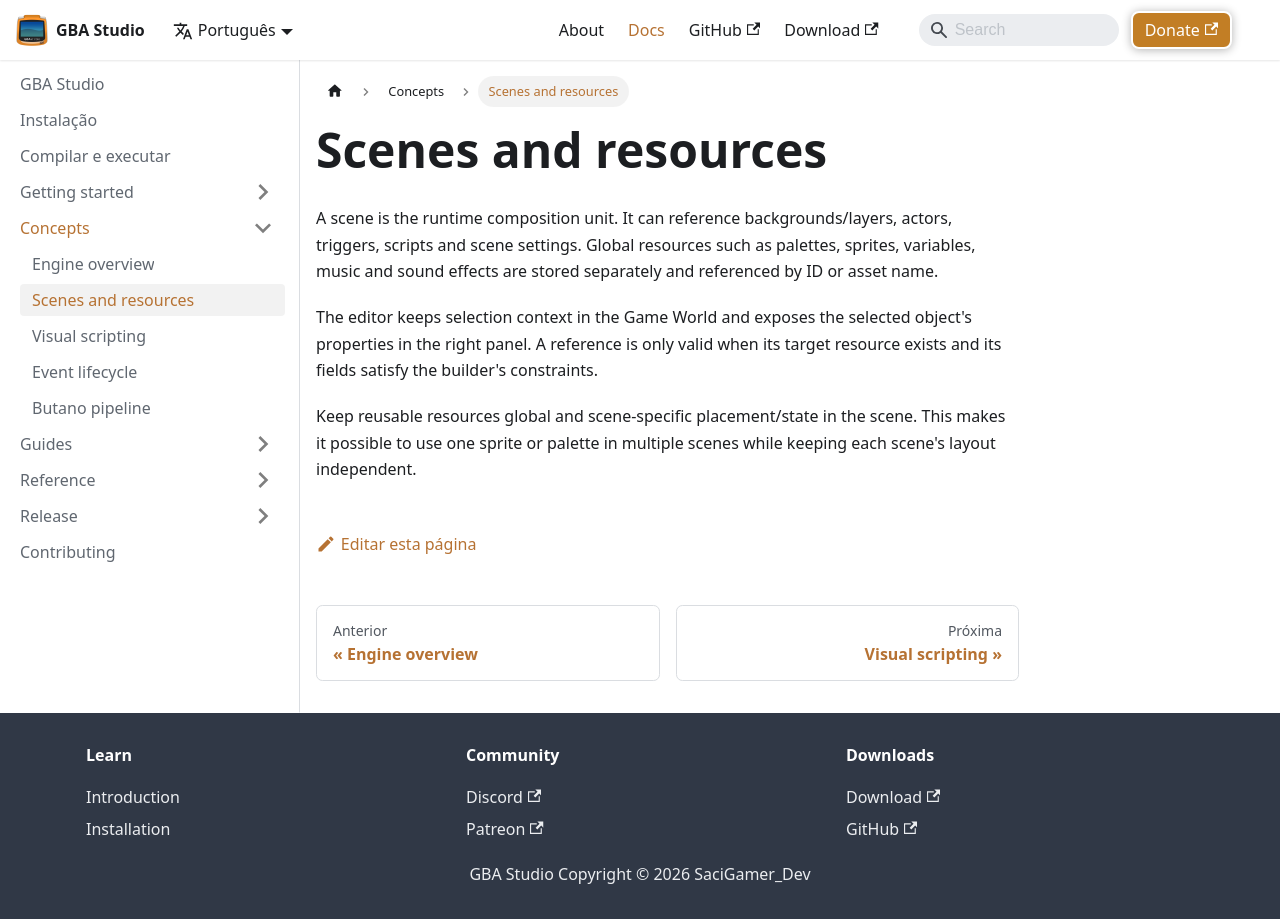

repository: SaciGamer/gba-studio-site · page: pt/docs/concepts/scenes-and-resources/index.html · generator: docusaurus

---
sidebar_position: 2
title: Scenes and resources
description: Learn how scenes reference backgrounds, actors, scripts and assets.
---

# Scenes and resources

A scene is the runtime composition unit. It can reference backgrounds/layers, actors, triggers, scripts and scene settings. Global resources such as palettes, sprites, variables, music and sound effects are stored separately and referenced by ID or asset name.

The editor keeps selection context in the Game World and exposes the selected object's properties in the right panel. A reference is only valid when its target resource exists and its fields satisfy the builder's constraints.

Keep reusable resources global and scene-specific placement/state in the scene. This makes it possible to use one sprite or palette in multiple scenes while keeping each scene's layout independent.
